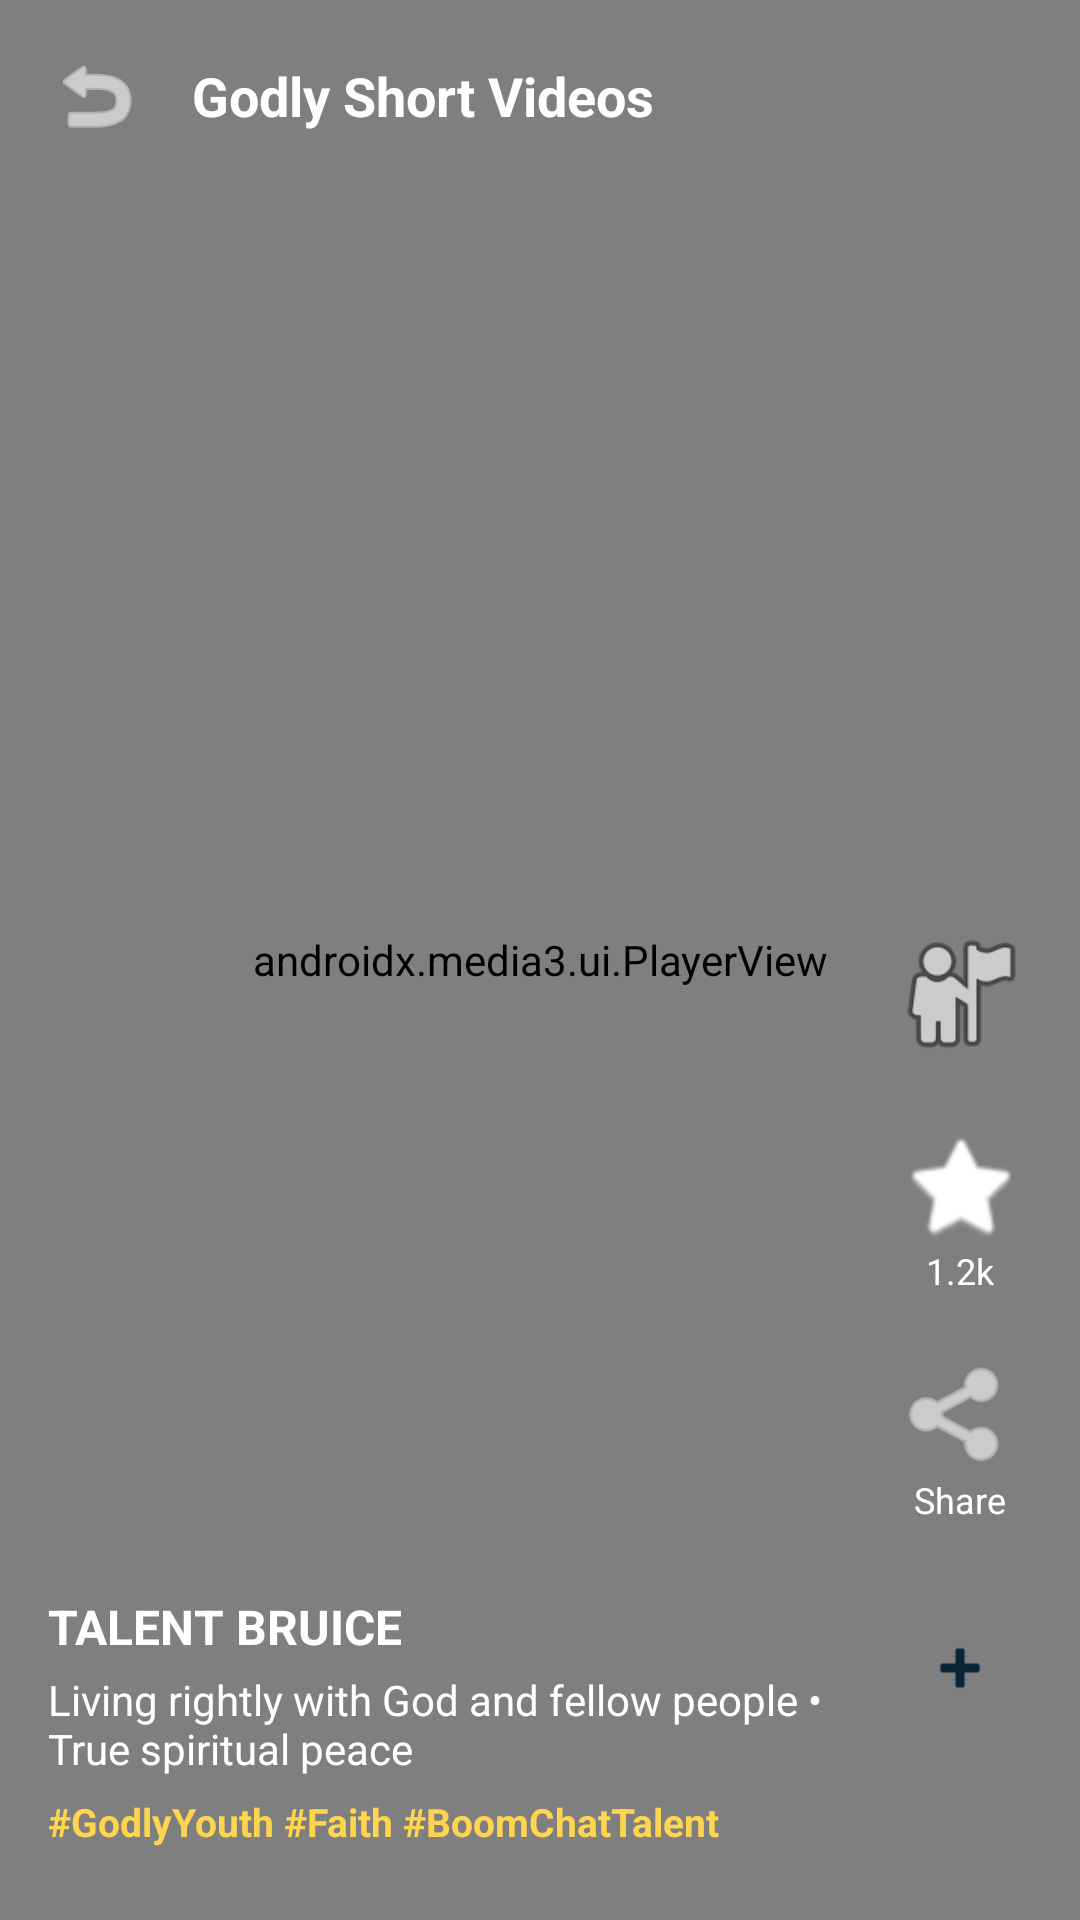

Reconstruct the res/layout file that produces this screen, plus the resources it refers to.
<!-- AndroidManifest.xml: activity theme Theme.BoomChat.Fullscreen -->
<!-- res/layout/activity_godly_tiktok.xml -->
<?xml version="1.0" encoding="utf-8"?>
<androidx.constraintlayout.widget.ConstraintLayout xmlns:android="http://schemas.android.com/apk/res/android"
    xmlns:app="http://schemas.android.com/apk/res-auto"
    android:layout_width="match_parent"
    android:layout_height="match_parent"
    android:background="@color/black">

    <androidx.media3.ui.PlayerView
        android:id="@+id/videoPlayerView"
        android:layout_width="match_parent"
        android:layout_height="match_parent"
        app:use_controller="false"
        app:resize_mode="zoom" />

    
    <LinearLayout
        android:layout_width="match_parent"
        android:layout_height="wrap_content"
        android:gravity="center_vertical"
        android:orientation="horizontal"
        android:padding="16dp"
        app:layout_constraintTop_toTopOf="parent">

        <ImageView
            android:id="@+id/btnBack"
            android:layout_width="32dp"
            android:layout_height="32dp"
            android:src="@android:drawable/ic_menu_revert"
            app:tint="@color/white" />

        <TextView
            android:layout_width="wrap_content"
            android:layout_height="wrap_content"
            android:layout_marginStart="16dp"
            android:text="Godly Short Videos"
            android:textColor="@color/white"
            android:textSize="18sp"
            android:textStyle="bold" />
    </LinearLayout>

    
    <LinearLayout
        android:layout_width="wrap_content"
        android:layout_height="wrap_content"
        android:layout_marginEnd="16dp"
        android:layout_marginBottom="60dp"
        android:gravity="center"
        android:orientation="vertical"
        app:layout_constraintBottom_toBottomOf="parent"
        app:layout_constraintEnd_toEndOf="parent">

        
        <com.google.android.material.imageview.ShapeableImageView
            android:id="@+id/ivCreatorAvatar"
            android:layout_width="48dp"
            android:layout_height="48dp"
            android:src="@android:drawable/ic_menu_myplaces"
            app:shapeAppearanceOverlay="@style/ShapeAppearance.Material3.Corner.Full" />

        
        <ImageView
            android:id="@+id/btnLikeVideo"
            android:layout_width="40dp"
            android:layout_height="40dp"
            android:layout_marginTop="20dp"
            android:src="@android:drawable/btn_star_big_on"
            app:tint="@color/white" />
        <TextView
            android:id="@+id/tvLikeCount"
            android:layout_width="wrap_content"
            android:layout_height="wrap_content"
            android:text="1.2k"
            android:textColor="@color/white"
            android:textSize="12sp" />

        
        <ImageView
            android:id="@+id/btnShareVideo"
            android:layout_width="40dp"
            android:layout_height="40dp"
            android:layout_marginTop="20dp"
            android:src="@android:drawable/ic_menu_share"
            app:tint="@color/white" />
        <TextView
            android:layout_width="wrap_content"
            android:layout_height="wrap_content"
            android:text="Share"
            android:textColor="@color/white"
            android:textSize="12sp" />

        
        <ImageView
            android:id="@+id/btnUploadGodlyVideo"
            android:layout_width="48dp"
            android:layout_height="48dp"
            android:layout_marginTop="24dp"
            android:background="@drawable/bg_search_input"
            android:backgroundTint="@color/accent"
            android:padding="12dp"
            android:src="@android:drawable/ic_input_add"
            app:tint="@color/primary_dark" />
    </LinearLayout>

    
    <LinearLayout
        android:layout_width="0dp"
        android:layout_height="wrap_content"
        android:layout_marginStart="16dp"
        android:layout_marginEnd="80dp"
        android:layout_marginBottom="24dp"
        android:orientation="vertical"
        app:layout_constraintBottom_toBottomOf="parent"
        app:layout_constraintEnd_toEndOf="parent"
        app:layout_constraintStart_toStartOf="parent">

        <TextView
            android:id="@+id/tvCreatorName"
            android:layout_width="wrap_content"
            android:layout_height="wrap_content"
            android:text="@string/developer_name_1"
            android:textColor="@color/white"
            android:textSize="16sp"
            android:textStyle="bold" />

        <TextView
            android:id="@+id/tvVideoCaption"
            android:layout_width="wrap_content"
            android:layout_height="wrap_content"
            android:layout_marginTop="4dp"
            android:text="Living rightly with God and fellow people • True spiritual peace"
            android:textColor="@color/white"
            android:textSize="14sp" />

        <TextView
            android:id="@+id/tvScriptureTag"
            android:layout_width="wrap_content"
            android:layout_height="wrap_content"
            android:layout_marginTop="6dp"
            android:text="#GodlyYouth #Faith #BoomChatTalent"
            android:textColor="@color/accent_gold"
            android:textSize="13sp"
            android:textStyle="bold" />
    </LinearLayout>

</androidx.constraintlayout.widget.ConstraintLayout>
<!-- resources referenced by this layout -->
<resources>
  <color name="accent">#E5A93C</color>
  <color name="accent_gold">#FFD54F</color>
  <color name="black">#000000</color>
  <color name="primary_dark">#082435</color>
  <color name="white">#FFFFFF</color>
  <string name="developer_name_1">TALENT BRUICE</string>
  <style name="Theme.BoomChat.Fullscreen" parent="Theme.Material3.DayNight.NoActionBar">
          <item name="android:windowFullscreen">true</item>
          <item name="android:windowContentOverlay">@null</item>
          <item name="android:statusBarColor">@android:color/transparent</item>
      </style>
</resources>
